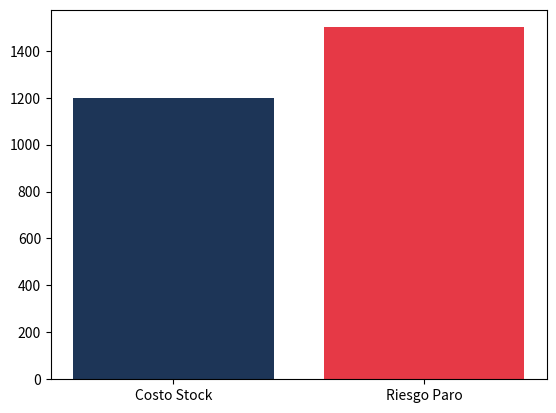

Generate this figure with matplotlib:
import matplotlib.pyplot as plt

# @title 🎛️ Panel de Control del Simulador: Reto 2
dias_stock = 10 #@param {type:"slider", min:2, max:30, step:2}

costo_stock = dias_stock * 120
riesgo_paro = 15000 / dias_stock
print(f"Costo Almacenamiento: ${costo_stock} | Riesgo Paro: ${riesgo_paro:.2f}")
plt.bar(["Costo Stock", "Riesgo Paro"], [costo_stock, riesgo_paro], color=["#1D3557","#E63946"]); plt.show()
